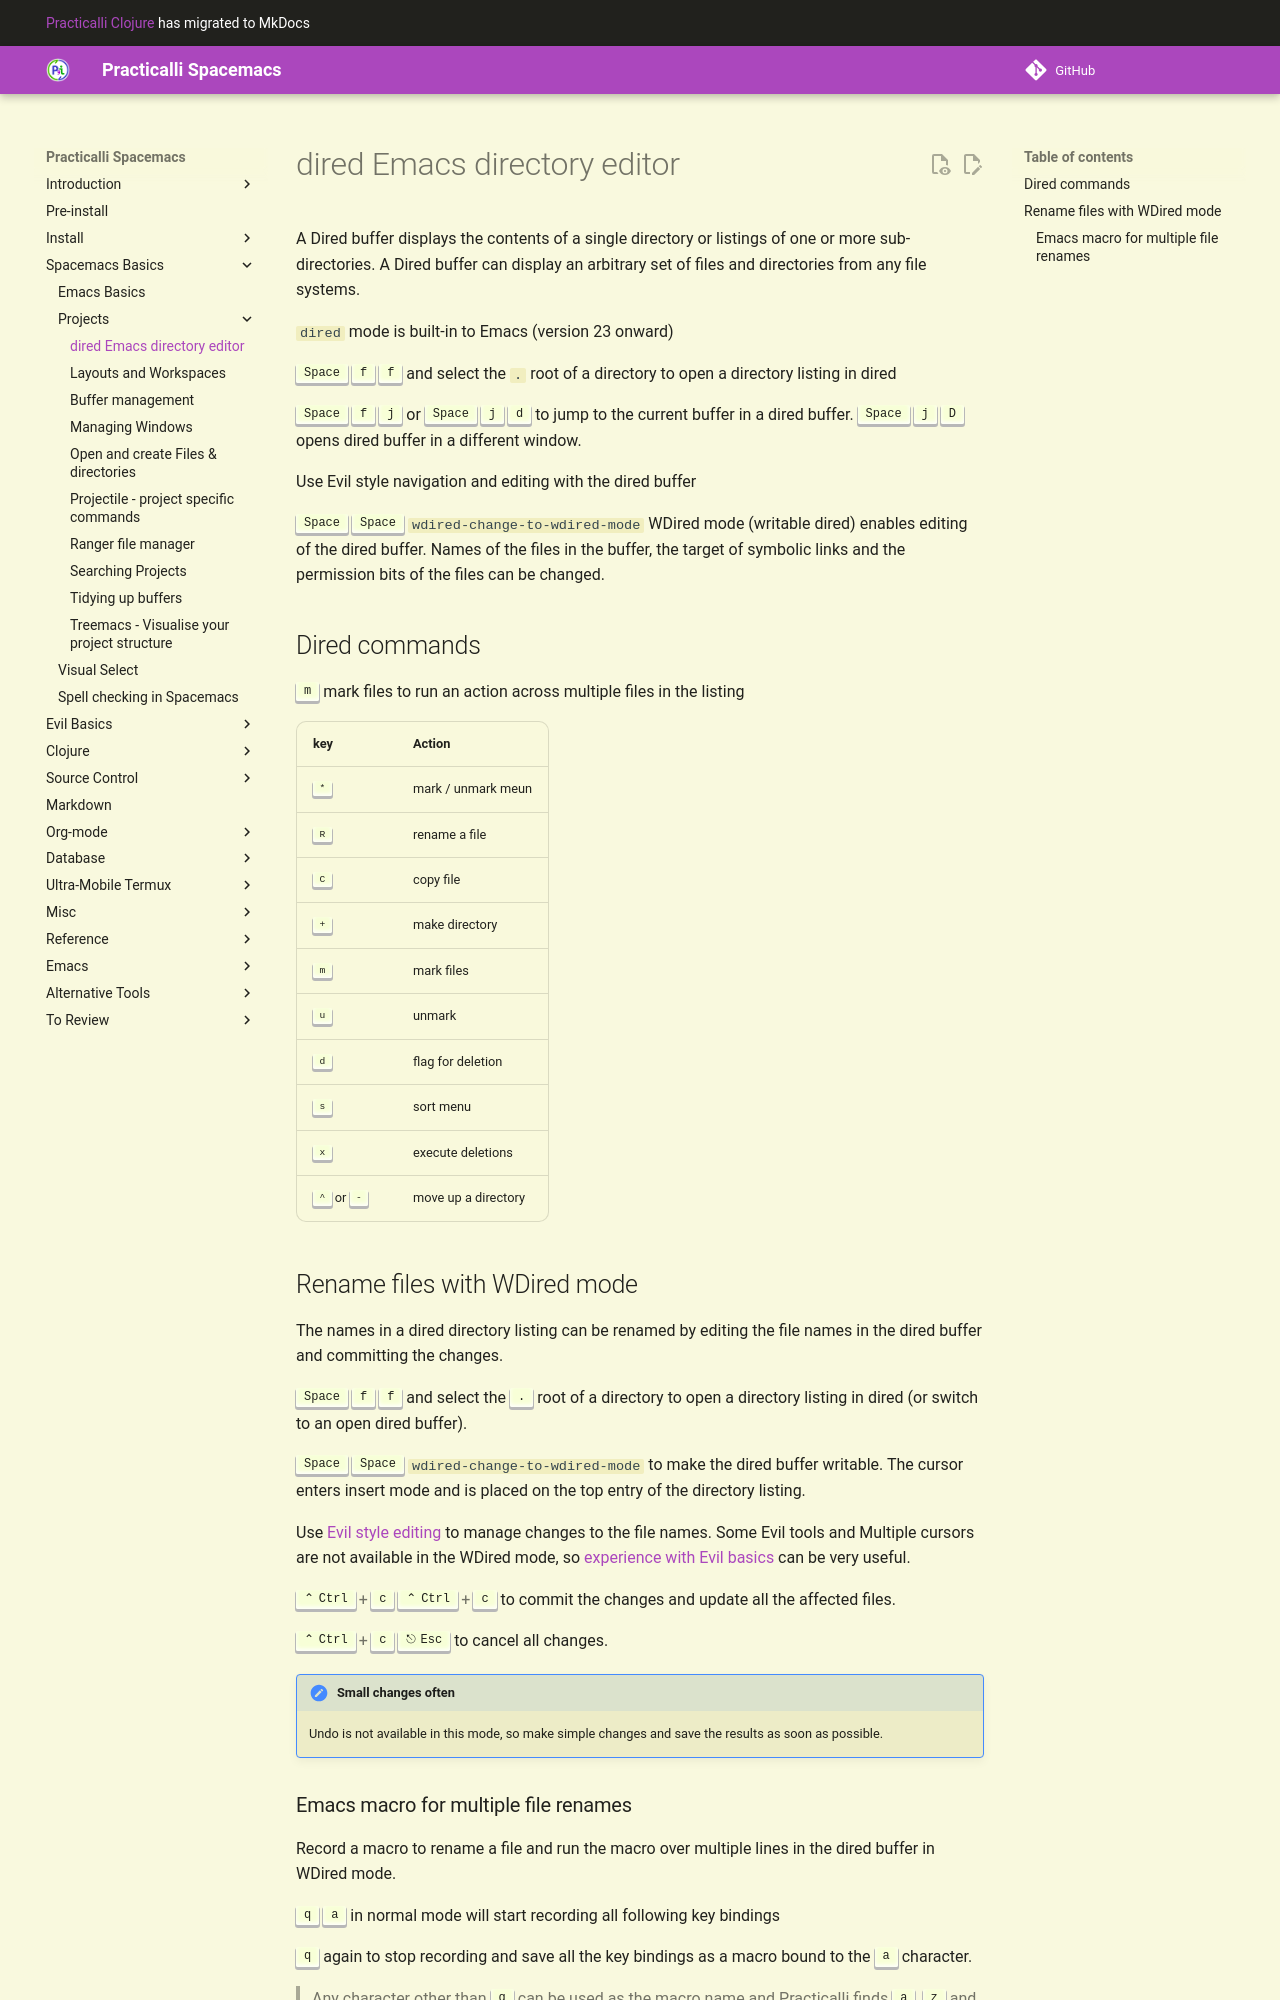

repository: practicalli/spacemacs · page: spacemacs-basics/working-with-projects/dird/index.html · generator: mkdocs

# dired Emacs directory editor

A Dired buffer displays the contents of a single directory or listings of one or more sub-directories. A Dired buffer can display an arbitrary set of files and directories from any file systems.

`dired` mode is built-in to Emacs (version 23 onward)

`SPC f f` and select the `.` root of a directory to open a directory listing in dired

`SPC f j` or `SPC j d` to jump to the current buffer in a dired buffer.  `SPC j D` opens dired buffer in a different window.

Use Evil style navigation and editing with the dired buffer

`SPC SPC wdired-change-to-wdired-mode` WDired mode (writable dired) enables editing of the dired buffer. Names of the files in the buffer, the target of symbolic links and the permission bits of the files can be changed.

## Dired commands

`m` mark files to run an action across multiple files in the listing

| key      | Action              |
|----------|---------------------|
| `*`      | mark / unmark meun  |
| `R`      | rename a file       |
| `C`      | copy file           |
| `+`      | make directory      |
| `m`      | mark files          |
| `u`      | unmark              |
| `d`      | flag for deletion   |
| `s`      | sort menu           |
| `x`      | execute deletions   |
| `^ or -` | move up a directory |


## Rename files with WDired mode

The names in a dired directory listing can be renamed by editing the file names in the dired buffer and committing the changes.

`SPC f f` and select the `.` root of a directory to open a directory listing in dired (or switch to an open dired buffer).

`SPC SPC wdired-change-to-wdired-mode` to make the dired buffer writable.  The cursor enters insert mode and is placed on the top entry of the directory listing.

Use [Evil style editing](/spacemacs-basics/evil/) to manage changes to the file names.  Some Evil tools and Multiple cursors are not available in the WDired mode, so [experience with Evil basics](/spacemacs-basics/evil/) can be very useful.

`C-c C-c` to commit the changes and update all the affected files.

`C-c Esc` to cancel all changes.

> #### Hint::Small changes often
> Undo is not available in this mode, so make simple changes and save the results as soon as possible.
